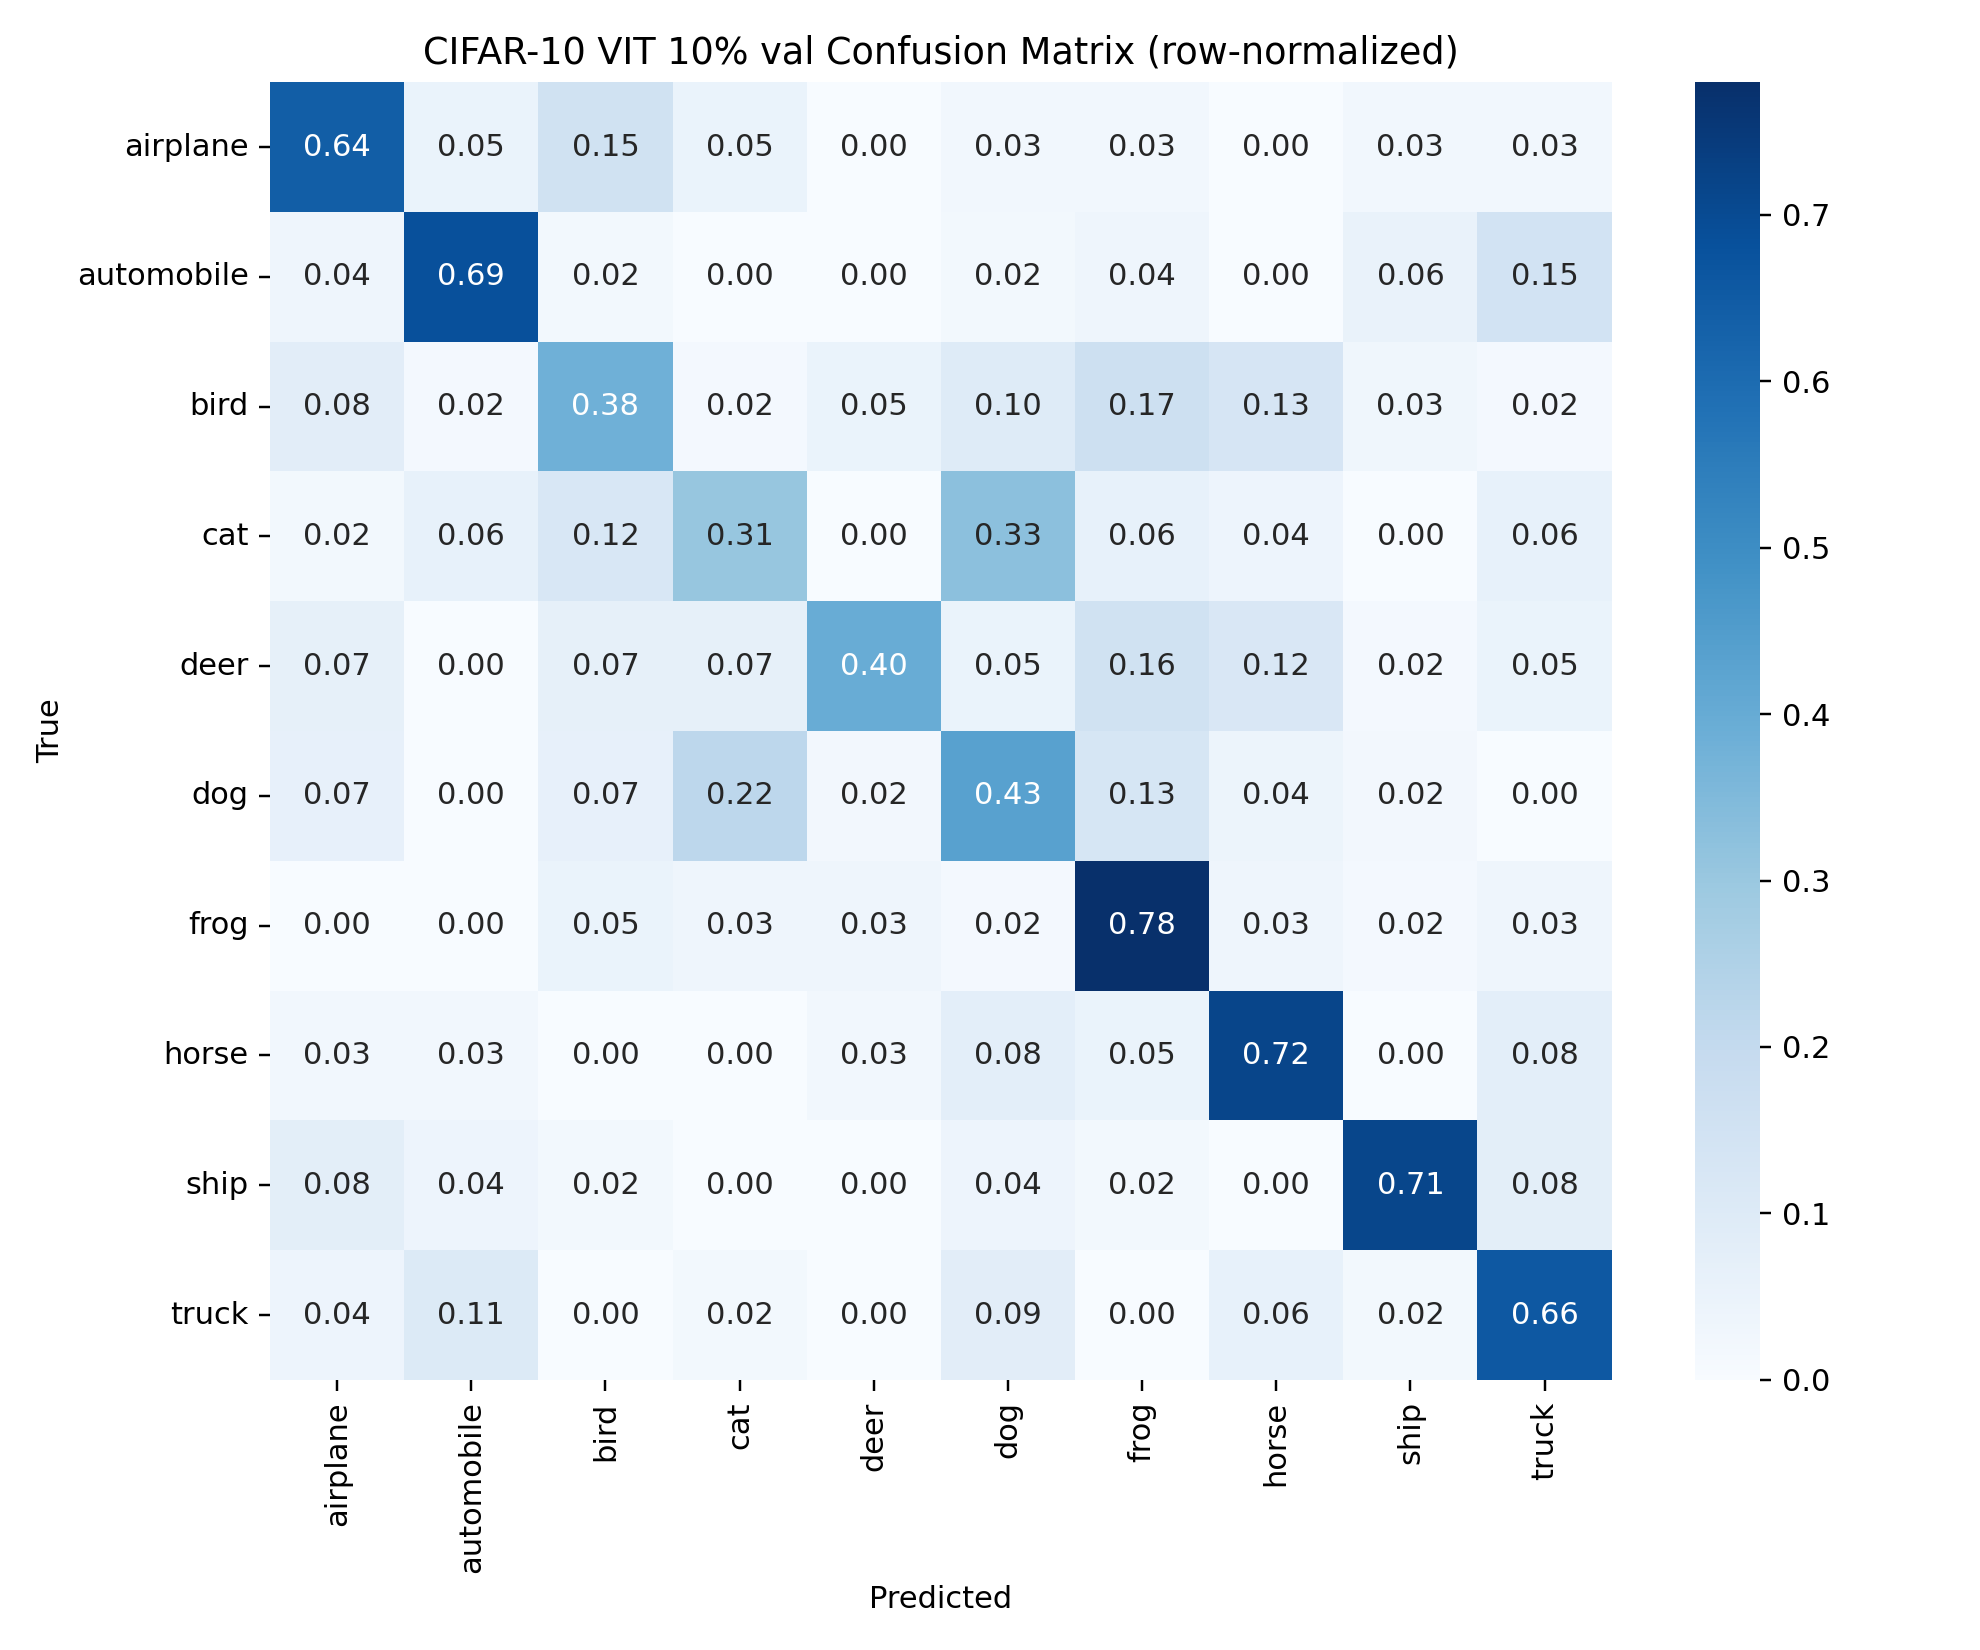

The file beside this chart, header and first rows:
, airplane, automobile, bird, cat, deer, dog, frog, horse, ship, truck
airplane, 0.641, 0.05128, 0.1538, 0.05128, 0.0, 0.02564, 0.02564, 0.0, 0.02564, 0.02564
automobile, 0.03704, 0.6852, 0.01852, 0.0, 0.0, 0.01852, 0.03704, 0.0, 0.05556, 0.1481
bird, 0.08333, 0.01667, 0.3833, 0.01667, 0.05, 0.1, 0.1667, 0.1333, 0.03333, 0.01667
cat, 0.02041, 0.06122, 0.1224, 0.3061, 0.0, 0.3265, 0.06122, 0.04082, 0.0, 0.06122
deer, 0.06897, 0.0, 0.06897, 0.06897, 0.3966, 0.05172, 0.1552, 0.1207, 0.01724, 0.05172
dog, 0.06522, 0.0, 0.06522, 0.2174, 0.02174, 0.4348, 0.1304, 0.04348, 0.02174, 0.0
frog, 0.0, 0.0, 0.05085, 0.0339, 0.0339, 0.01695, 0.7797, 0.0339, 0.01695, 0.0339
horse, 0.02564, 0.02564, 0.0, 0.0, 0.02564, 0.07692, 0.05128, 0.7179, 0.0, 0.07692
ship, 0.08163, 0.04082, 0.02041, 0.0, 0.0, 0.04082, 0.02041, 0.0, 0.7143, 0.08163
truck, 0.04255, 0.1064, 0.0, 0.02128, 0.0, 0.08511, 0.0, 0.06383, 0.02128, 0.6596
